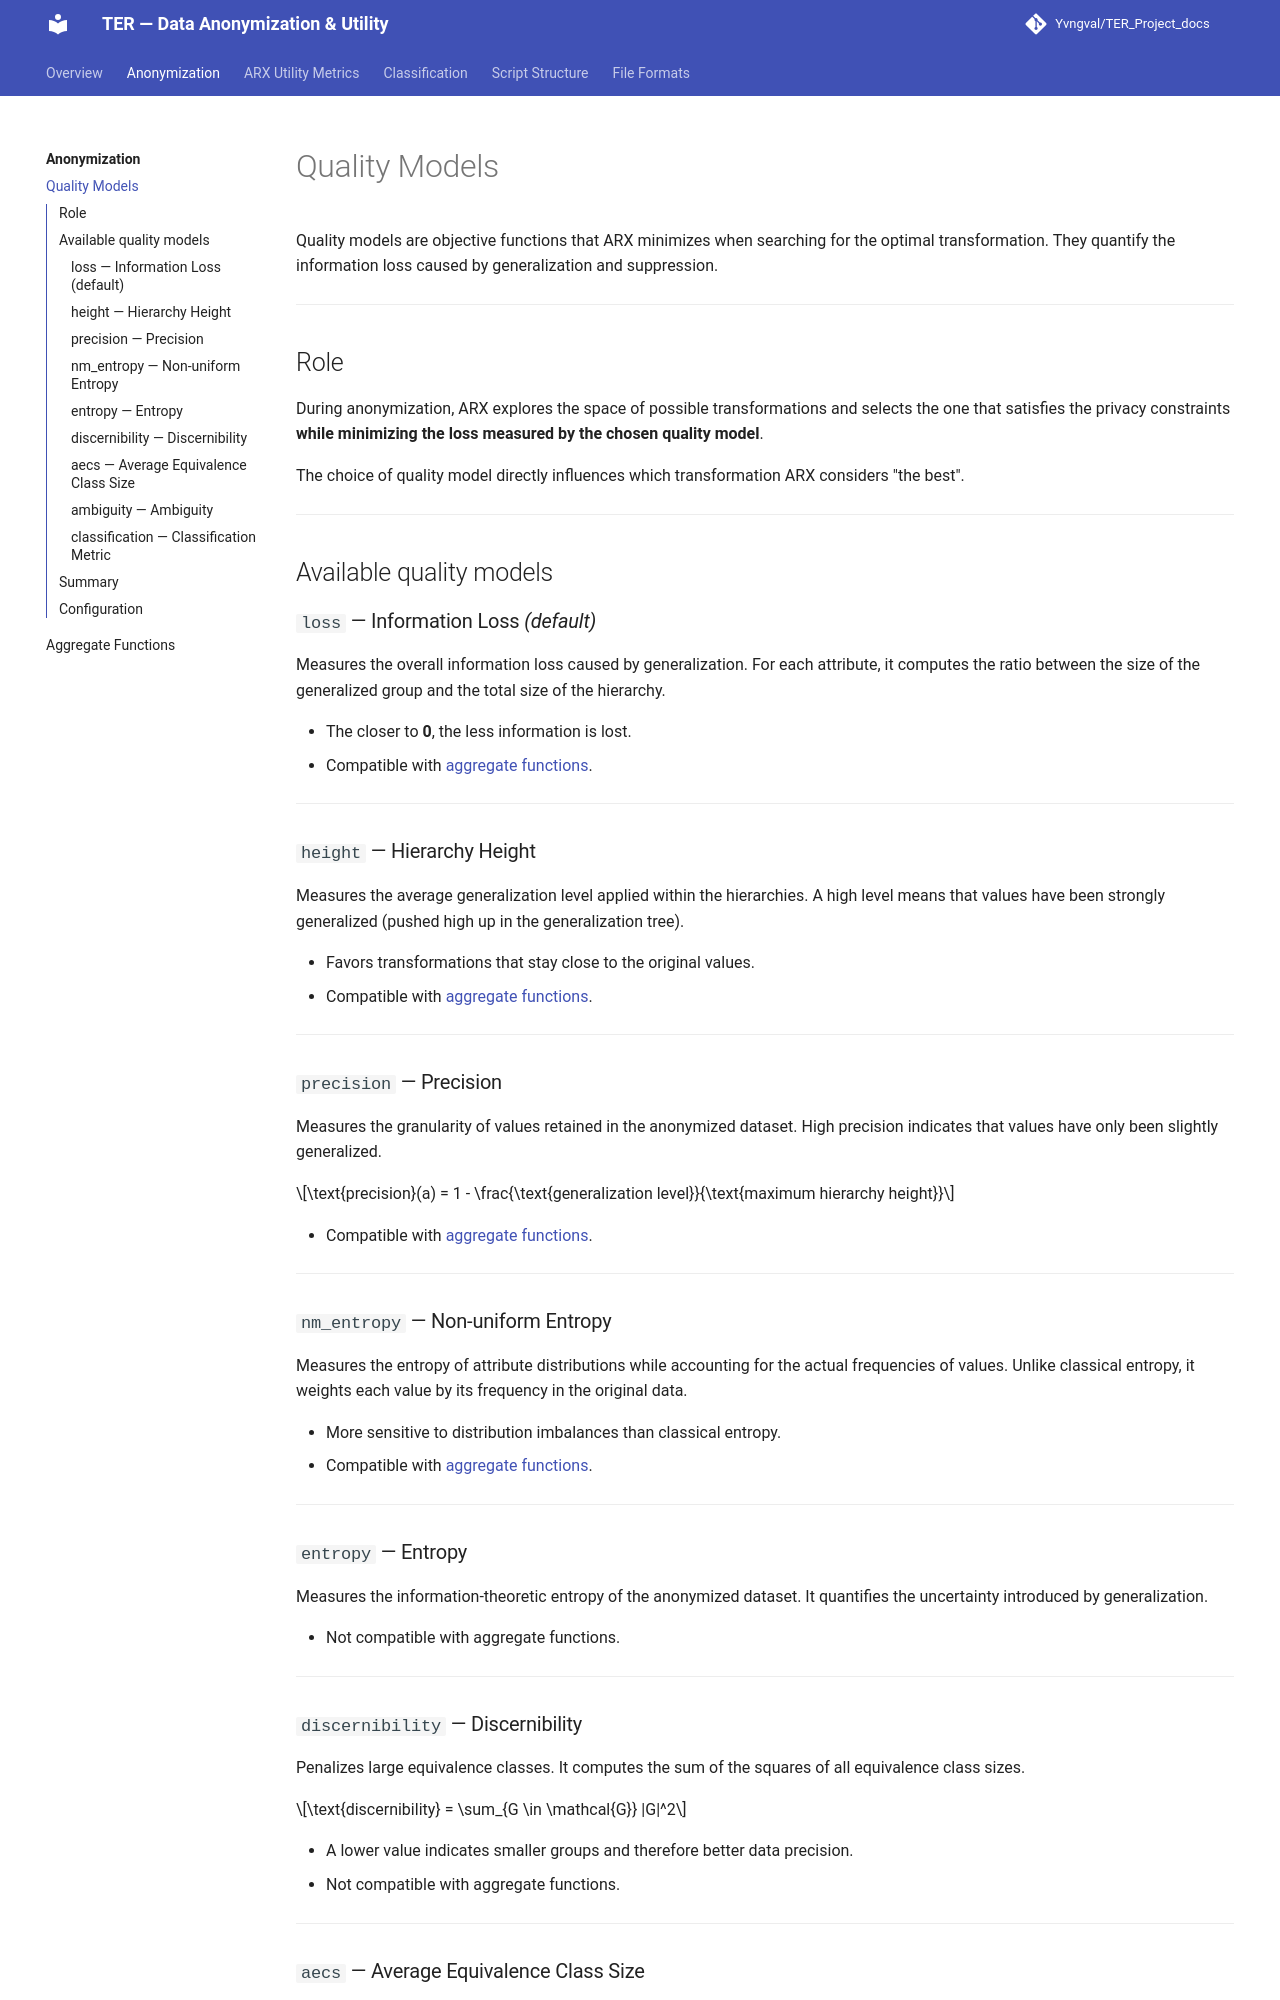

repository: Yvngval/TER_Project · page: anonymisation/mesures_utilite/index.html · generator: mkdocs

# Quality Models

Quality models are objective functions that ARX minimizes when searching for the optimal transformation. They quantify the information loss caused by generalization and suppression.

---

## Role

During anonymization, ARX explores the space of possible transformations and selects the one that satisfies the privacy constraints **while minimizing the loss measured by the chosen quality model**.

The choice of quality model directly influences which transformation ARX considers "the best".

---

## Available quality models

### `loss` — Information Loss *(default)*

Measures the overall information loss caused by generalization. For each attribute, it computes the ratio between the size of the generalized group and the total size of the hierarchy.

- The closer to **0**, the less information is lost.
- Compatible with [aggregate functions](fonctions_agregats.md).

---

### `height` — Hierarchy Height

Measures the average generalization level applied within the hierarchies. A high level means that values have been strongly generalized (pushed high up in the generalization tree).

- Favors transformations that stay close to the original values.
- Compatible with [aggregate functions](fonctions_agregats.md).

---

### `precision` — Precision

Measures the granularity of values retained in the anonymized dataset. High precision indicates that values have only been slightly generalized.

$$\text{precision}(a) = 1 - \frac{\text{generalization level}}{\text{maximum hierarchy height}}$$

- Compatible with [aggregate functions](fonctions_agregats.md).

---

### `nm_entropy` — Non-uniform Entropy

Measures the entropy of attribute distributions while accounting for the actual frequencies of values. Unlike classical entropy, it weights each value by its frequency in the original data.

- More sensitive to distribution imbalances than classical entropy.
- Compatible with [aggregate functions](fonctions_agregats.md).

---

### `entropy` — Entropy

Measures the information-theoretic entropy of the anonymized dataset. It quantifies the uncertainty introduced by generalization.

- Not compatible with aggregate functions.

---
